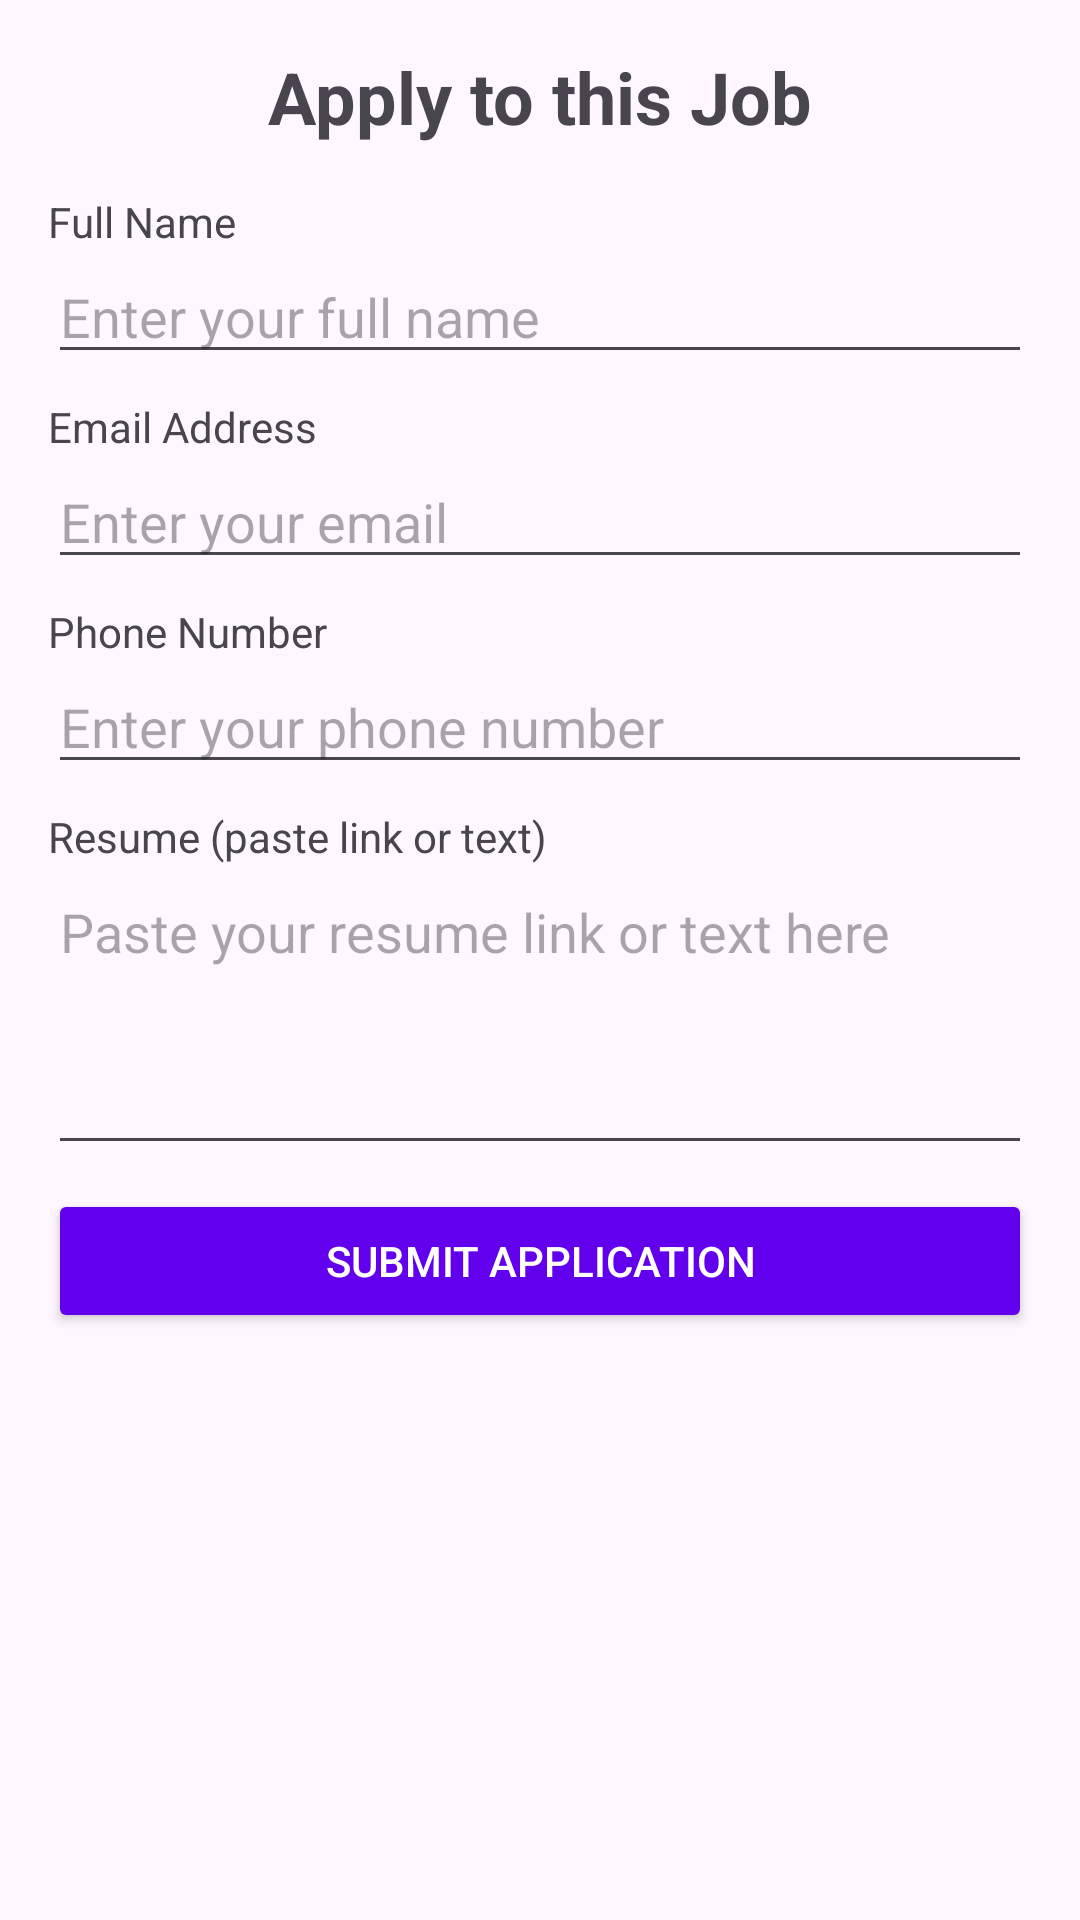

Produce the Android XML layout that renders to this screen, including the resource entries it uses.
<!-- AndroidManifest.xml: application theme Theme.ITStudentspool2 -->
<!-- res/layout/layout_apply_to_this_job.xml -->
<?xml version="1.0" encoding="utf-8"?>
<ScrollView xmlns:android="http://schemas.android.com/apk/res/android"
    android:layout_width="match_parent"
    android:layout_height="match_parent"
    android:padding="16dp">

    <LinearLayout
        android:layout_width="match_parent"
        android:layout_height="wrap_content"
        android:orientation="vertical"
        android:paddingBottom="16dp">

        <TextView
            android:layout_width="wrap_content"
            android:layout_height="wrap_content"
            android:text="Apply to this Job"
            android:textSize="24sp"
            android:textStyle="bold"
            android:layout_gravity="center_horizontal"
            android:layout_marginBottom="16dp" />

        <TextView
            android:layout_width="wrap_content"
            android:layout_height="wrap_content"
            android:text="Full Name" />

        <EditText
            android:id="@+id/name_edit_text"
            android:layout_width="match_parent"
            android:layout_height="wrap_content"
            android:hint="Enter your full name"
            android:inputType="textPersonName"
            android:layout_marginBottom="8dp"
            android:autofillHints="name" />

        <TextView
            android:layout_width="wrap_content"
            android:layout_height="wrap_content"
            android:text="Email Address" />

        <EditText
            android:id="@+id/email_edit_text"
            android:layout_width="match_parent"
            android:layout_height="wrap_content"
            android:hint="Enter your email"
            android:inputType="textEmailAddress"
            android:layout_marginBottom="8dp" />

        <TextView
            android:layout_width="wrap_content"
            android:layout_height="wrap_content"
            android:text="Phone Number" />

        <EditText
            android:id="@+id/phone_edit_text"
            android:layout_width="match_parent"
            android:layout_height="wrap_content"
            android:hint="Enter your phone number"
            android:inputType="phone"
            android:layout_marginBottom="8dp" />

        <TextView
            android:layout_width="wrap_content"
            android:layout_height="wrap_content"
            android:text="Resume (paste link or text)" />

        <EditText
            android:id="@+id/resume_edit_text"
            android:layout_width="match_parent"
            android:layout_height="100dp"
            android:hint="Paste your resume link or text here"
            android:inputType="textMultiLine"
            android:gravity="top"
            android:layout_marginBottom="8dp" />

        <Button
            android:id="@+id/submit_button"
            android:layout_width="match_parent"
            android:layout_height="wrap_content"
            android:text="Submit Application"
            android:backgroundTint="@color/design_default_color_primary"
            android:textColor="@android:color/white" />

    </LinearLayout>
</ScrollView>
<!-- resources referenced by this layout -->
<resources>
  <style name="Theme.ITStudentspool2" parent="Base.Theme.ITStudentspool2" />
  <style name="Base.Theme.ITStudentspool2" parent="Theme.Material3.DayNight.NoActionBar">
          
          
      </style>
</resources>
